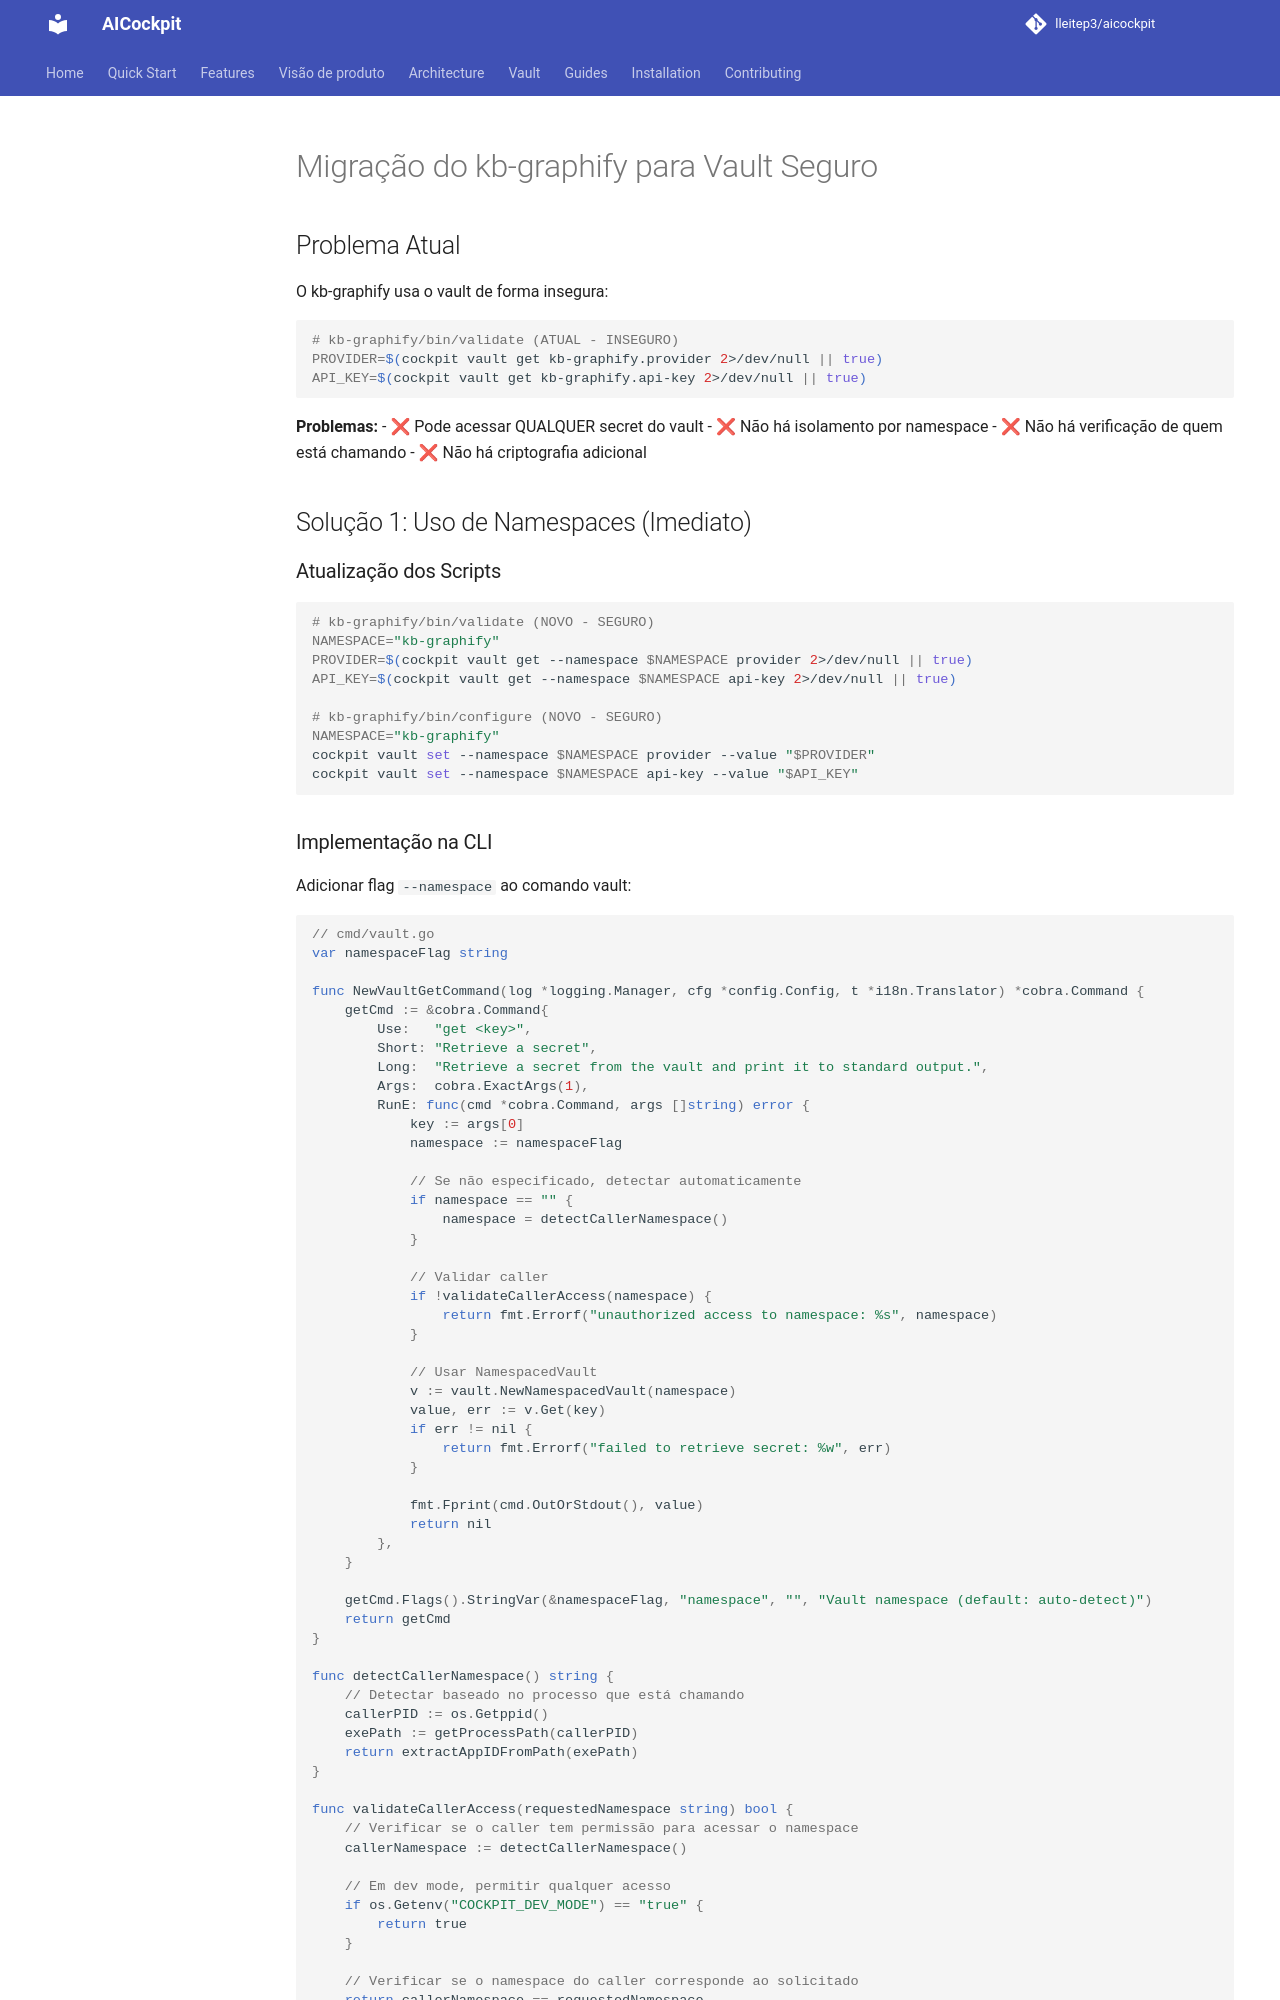

repository: lleitep3/aicockpit · page: kb-graphify-migration/index.html · generator: mkdocs

# Migração do kb-graphify para Vault Seguro

## Problema Atual

O kb-graphify usa o vault de forma insegura:

```bash
# kb-graphify/bin/validate (ATUAL - INSEGURO)
PROVIDER=$(cockpit vault get kb-graphify.provider 2>/dev/null || true)
API_KEY=$(cockpit vault get kb-graphify.api-key 2>/dev/null || true)
```

**Problemas:**
- ❌ Pode acessar QUALQUER secret do vault
- ❌ Não há isolamento por namespace
- ❌ Não há verificação de quem está chamando
- ❌ Não há criptografia adicional

## Solução 1: Uso de Namespaces (Imediato)

### Atualização dos Scripts

```bash
# kb-graphify/bin/validate (NOVO - SEGURO)
NAMESPACE="kb-graphify"
PROVIDER=$(cockpit vault get --namespace $NAMESPACE provider 2>/dev/null || true)
API_KEY=$(cockpit vault get --namespace $NAMESPACE api-key 2>/dev/null || true)

# kb-graphify/bin/configure (NOVO - SEGURO)
NAMESPACE="kb-graphify"
cockpit vault set --namespace $NAMESPACE provider --value "$PROVIDER"
cockpit vault set --namespace $NAMESPACE api-key --value "$API_KEY"
```
